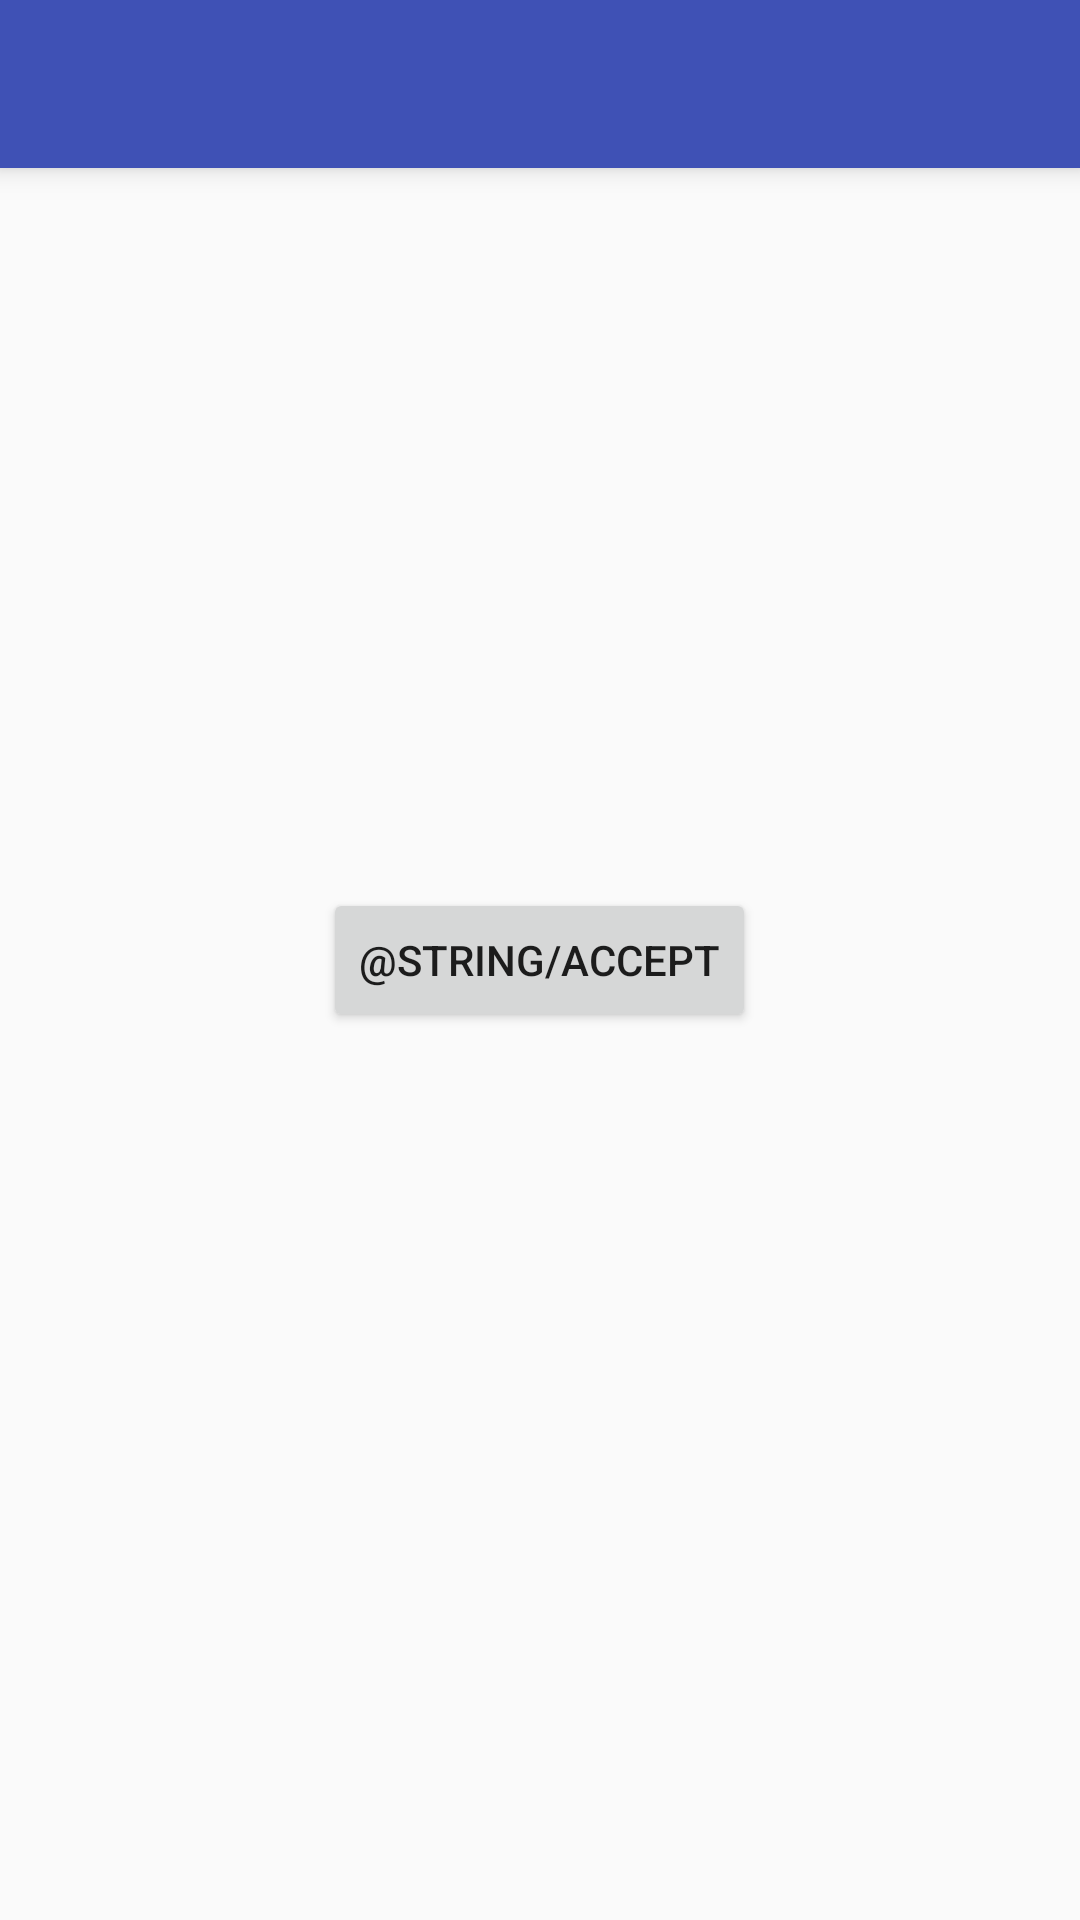

The Android layout XML behind this screen, and the referenced resources:
<!-- AndroidManifest.xml: application theme AppTheme -->
<!-- res/layout/activity_main.xml -->
<?xml version="1.0" encoding="utf-8"?>
<RelativeLayout xmlns:android="http://schemas.android.com/apk/res/android"
    xmlns:tools="http://schemas.android.com/tools"
    android:layout_width="match_parent"
    android:layout_height="match_parent"
    android:paddingBottom="@dimen/activity_vertical_margin"
    tools:context="com.gulzar.locationtracker.MainActivity">

    <include
        android:id="@+id/app_bar"
        layout="@layout/app_bar"
        />

    <Button
        android:onClick="clicked"
        android:id="@+id/startservice"
        android:layout_width="wrap_content"
        android:layout_height="wrap_content"
        android:text="@string/accept"
        android:layout_centerVertical="true"
        android:layout_centerHorizontal="true" />

</RelativeLayout>
<!-- res/layout/app_bar.xml (included above) -->
<?xml version="1.0" encoding="utf-8"?>
<android.support.v7.widget.Toolbar
    android:id="@+id/tool_bar"
    xmlns:android="http://schemas.android.com/apk/res/android"
    android:layout_width="match_parent"
    android:background="@color/colorPrimary"
    android:layout_height="wrap_content"
    android:elevation="5dp">

</android.support.v7.widget.Toolbar>
<!-- resources referenced by this layout -->
<resources>
  <color name="colorPrimary">#3F51B5</color>
  <dimen name="activity_vertical_margin">16dp</dimen>
  <style name="AppTheme" parent="Theme.AppCompat.Light.NoActionBar">
          
          <item name="colorPrimary">@color/colorPrimary</item>
          <item name="colorPrimaryDark">@color/colorPrimaryDark</item>
          <item name="colorAccent">@color/colorAccent</item>
      </style>
  <color name="colorPrimaryDark">#303F9F</color>
  <color name="colorAccent">#FF4081</color>
</resources>
